Image classification data set "Caribbean-and-Hawaii-Marine-Life-1" (rjohnson279/Caribbean-and-Hawaiian-Marine-Reef-Life-Image-Classification on GitHub). Class labels (5): cuttlefish, eagle ray, green sea turtle, reef triggerfish, stingray.

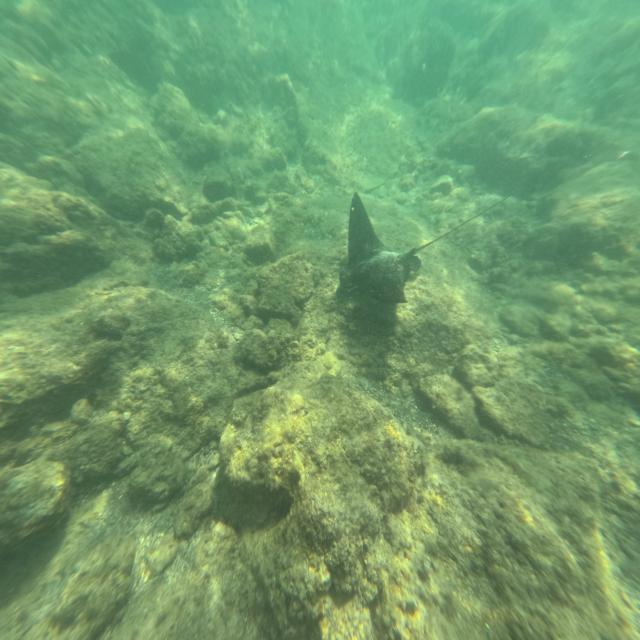
Label: eagle ray

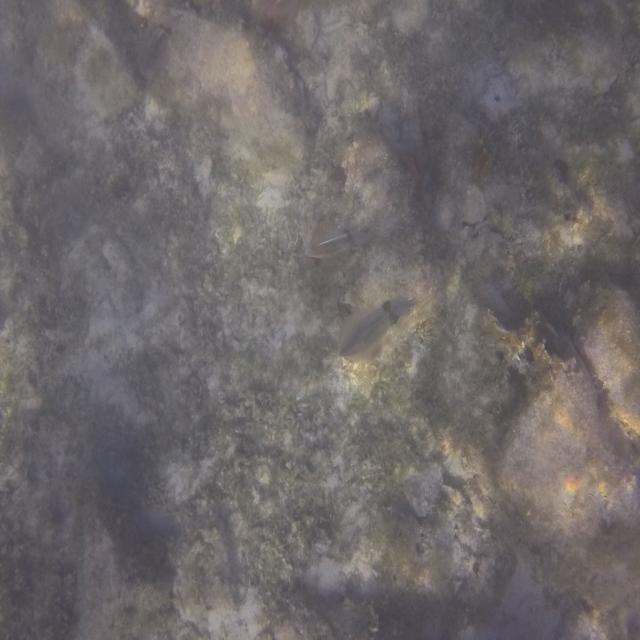
Label: cuttlefish

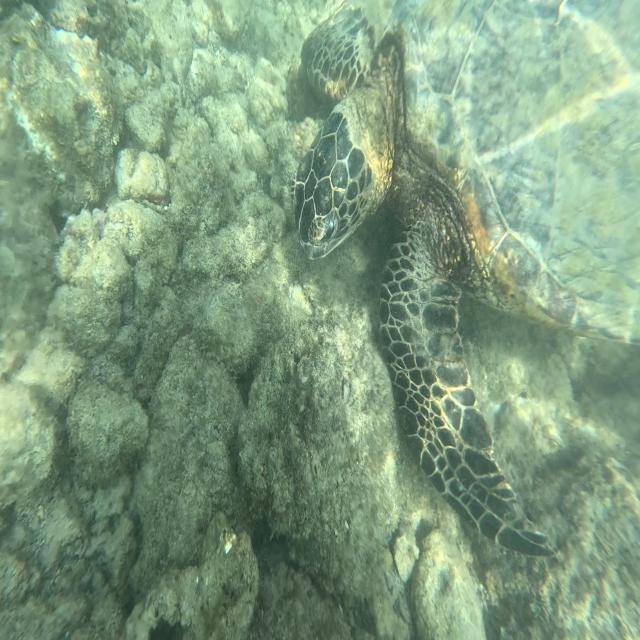
Label: green sea turtle

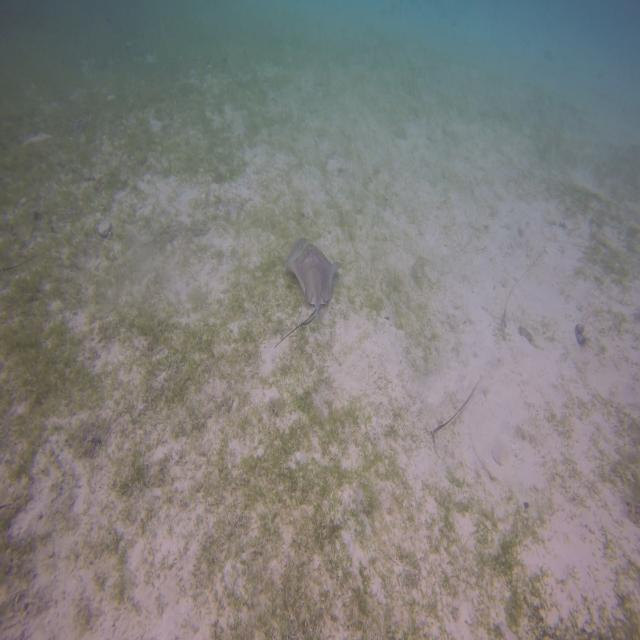
Label: stingray

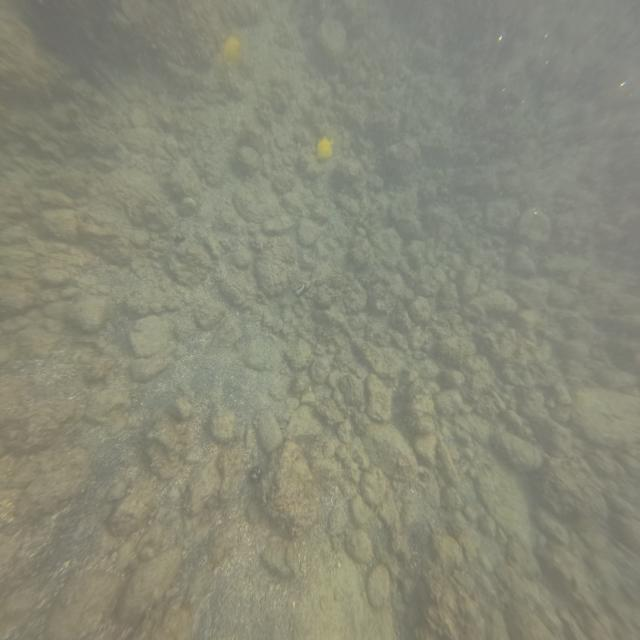
Label: reef triggerfish

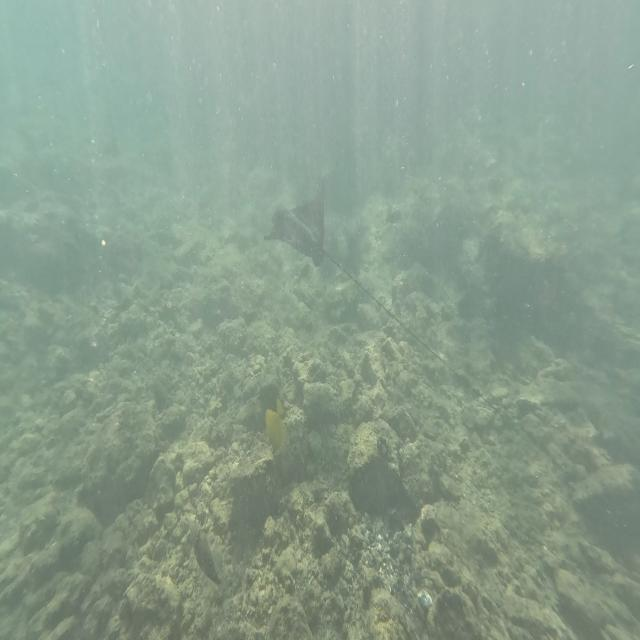
Label: eagle ray
